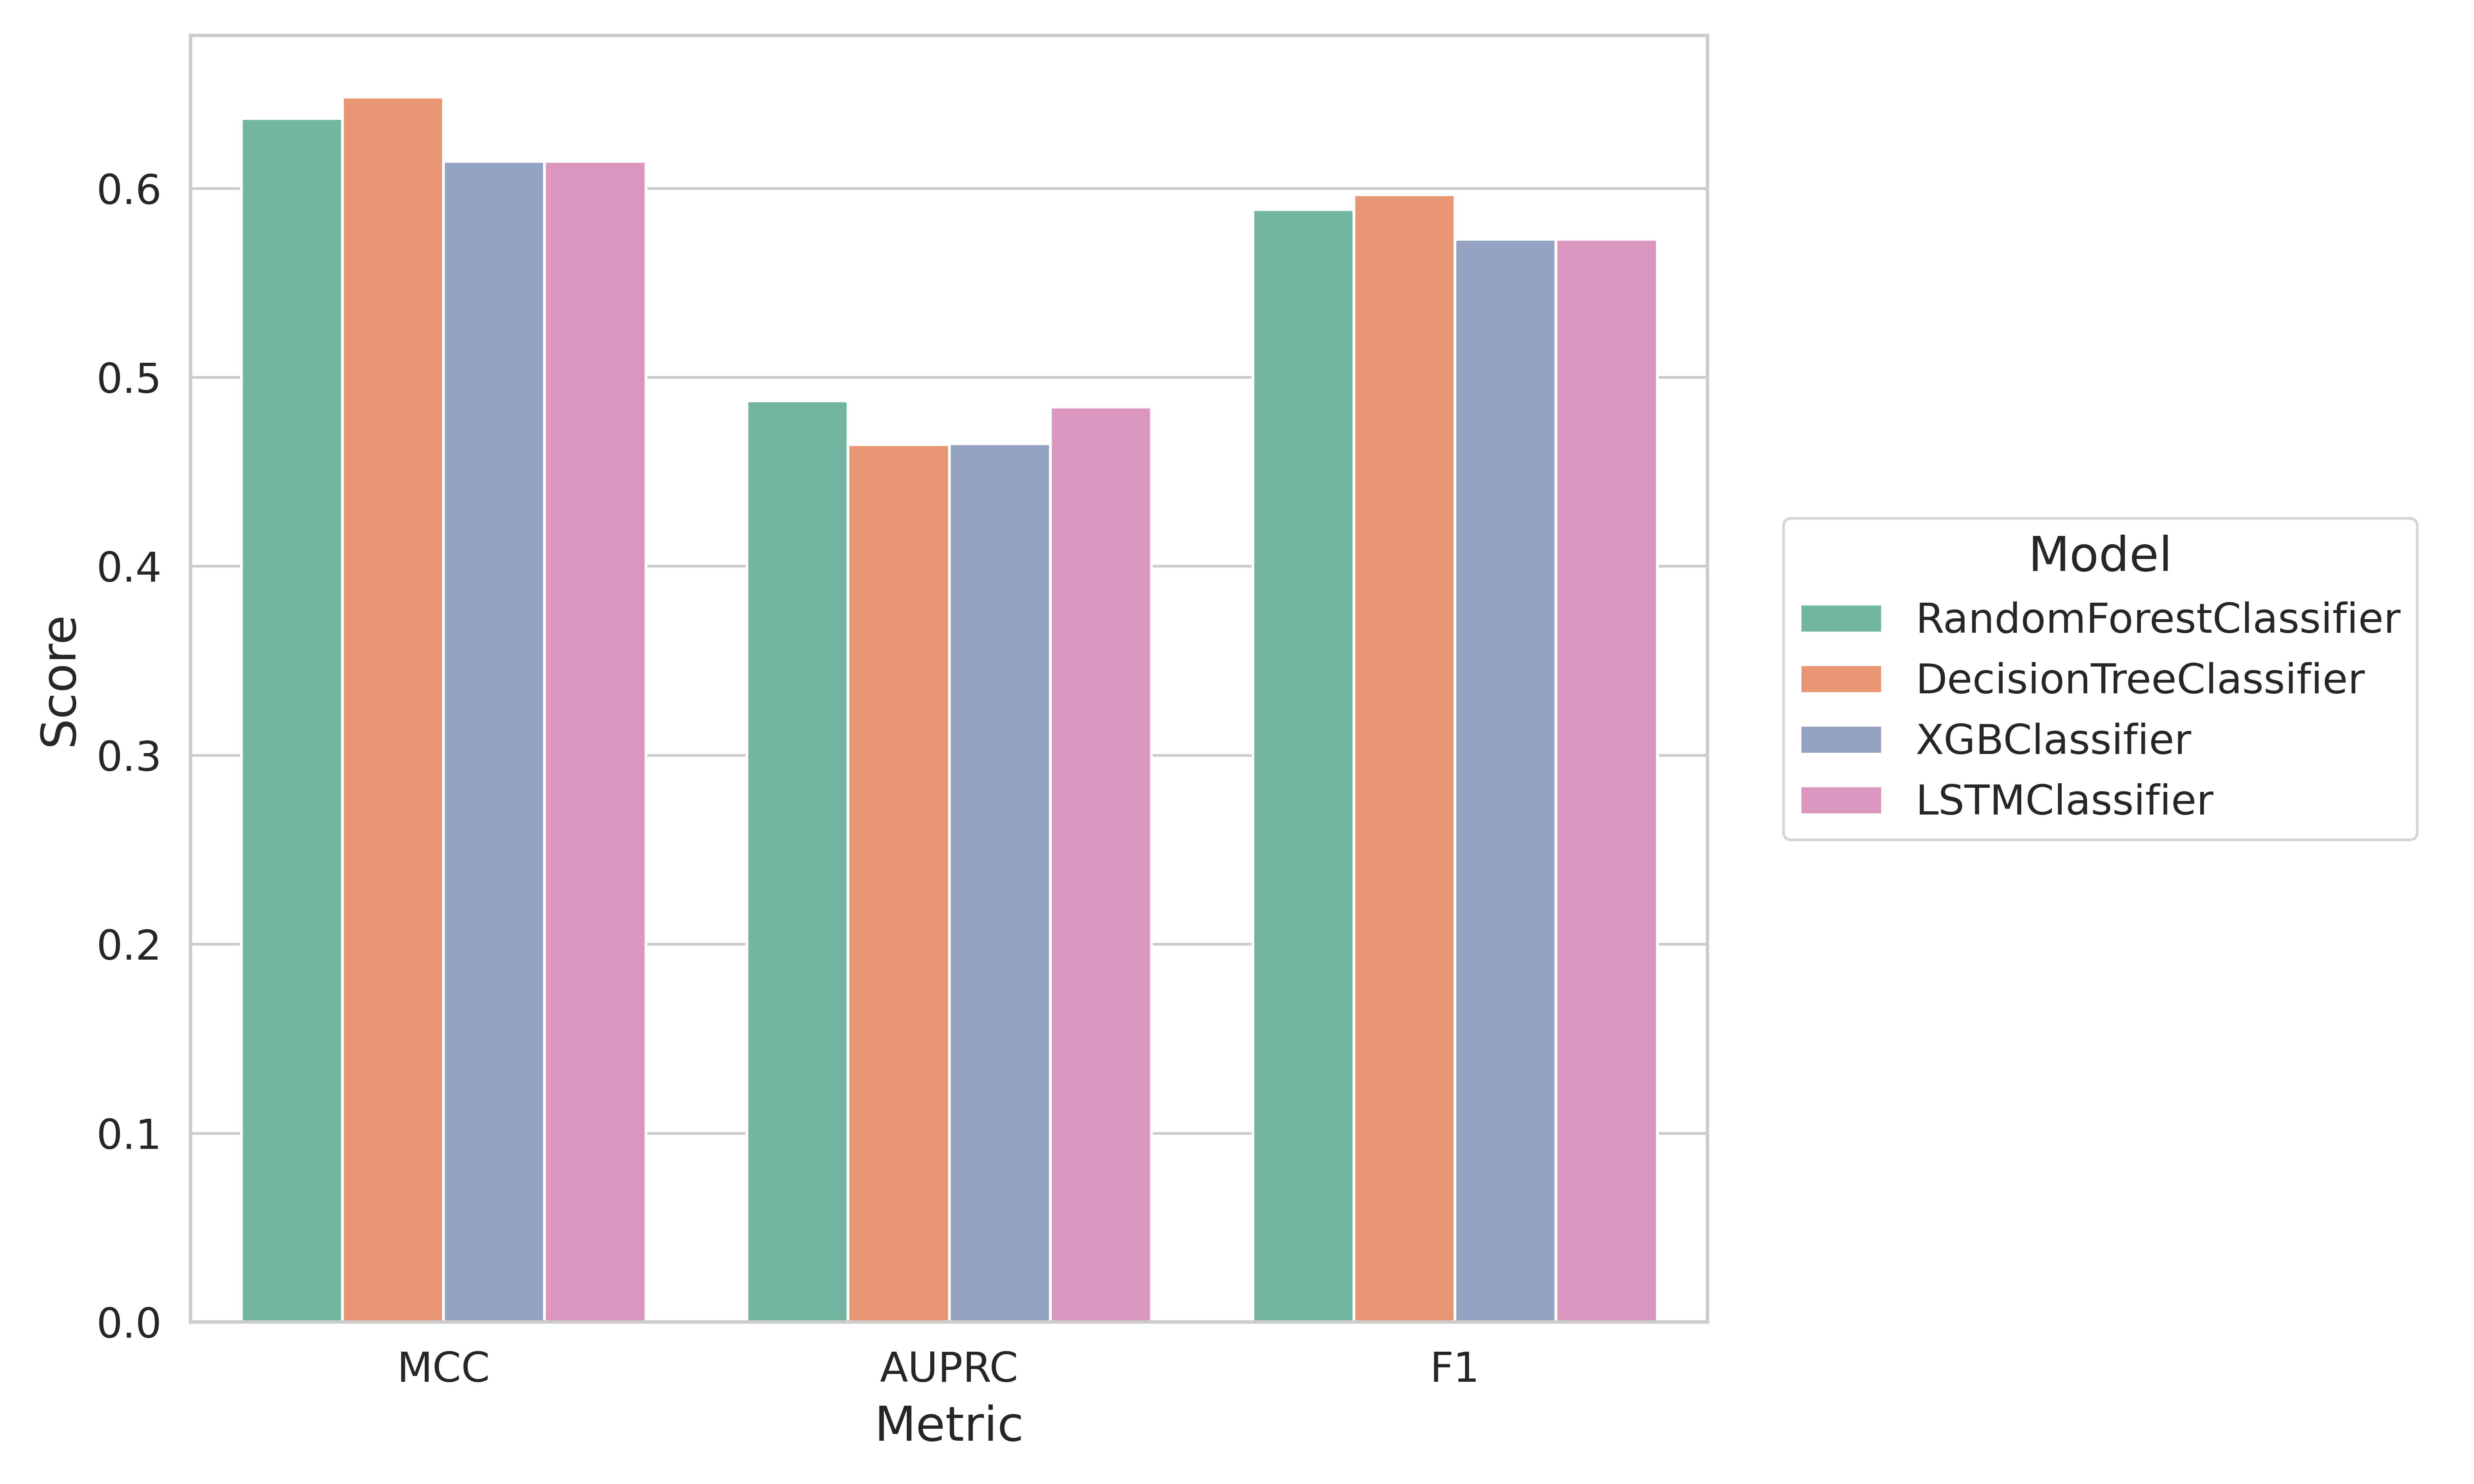

Values plotted in this chart, from the file beside it:
model_name, MCC, AUPRC, F1
RandomForestClassifier, 0.637, 0.4875, 0.5888
DecisionTreeClassifier, 0.6483, 0.4644, 0.5966
XGBClassifier, 0.6144, 0.4648, 0.5731
LSTMClassifier, 0.6144, 0.4844, 0.5731
best_model, DecisionTreeClassifier, RandomForestClassifier, DecisionTreeClassifier
